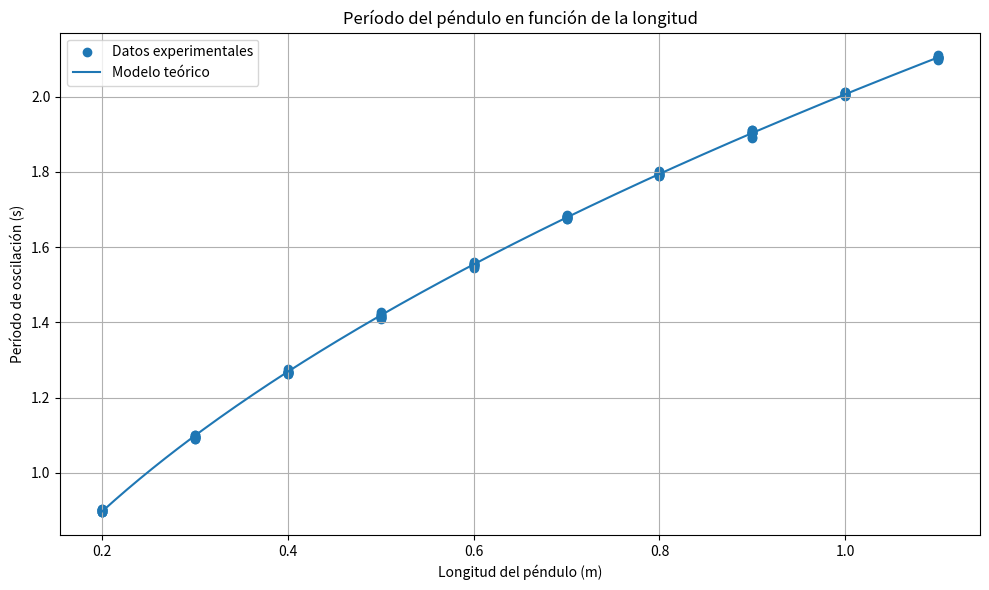
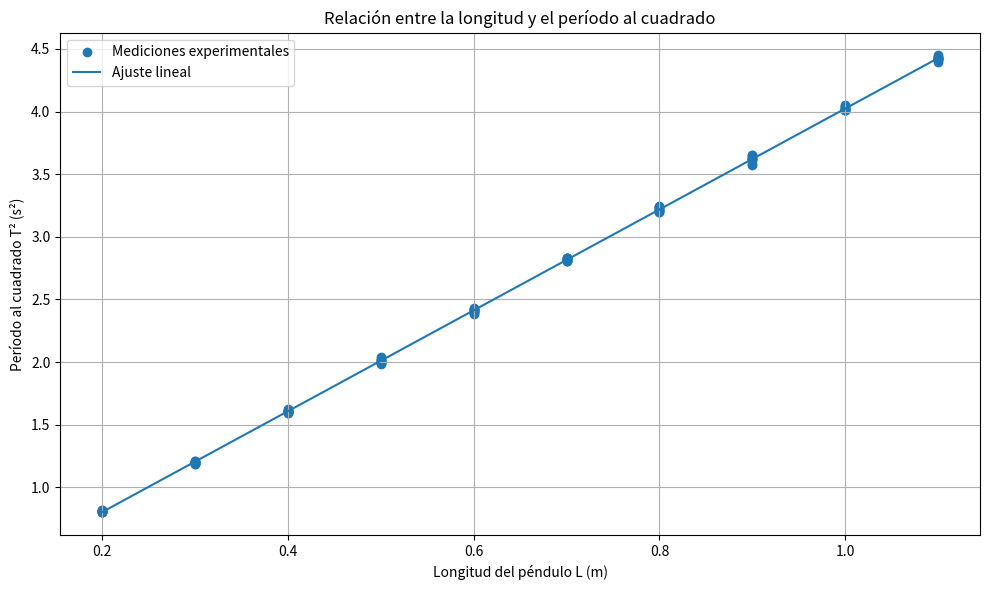
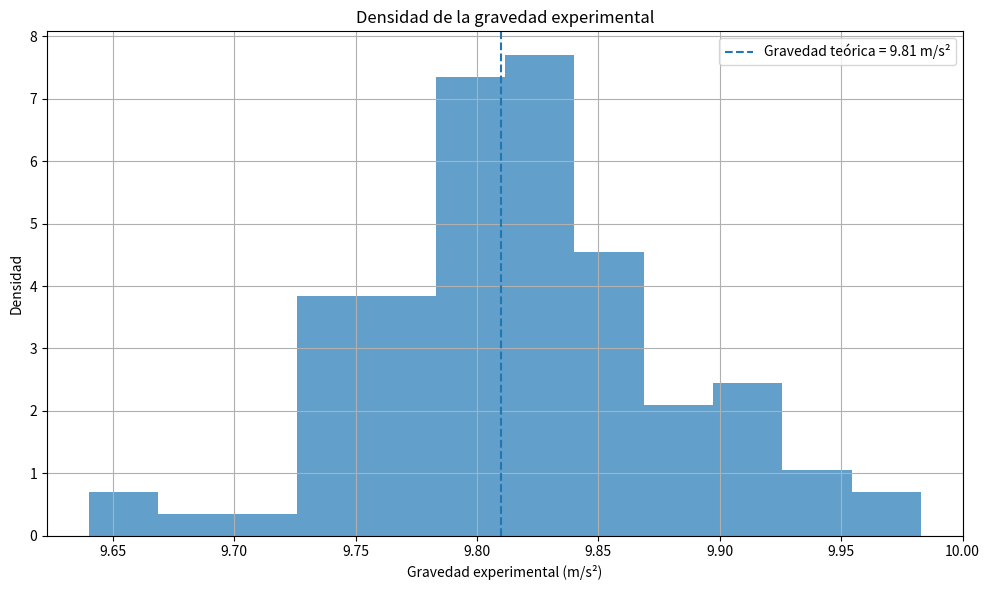
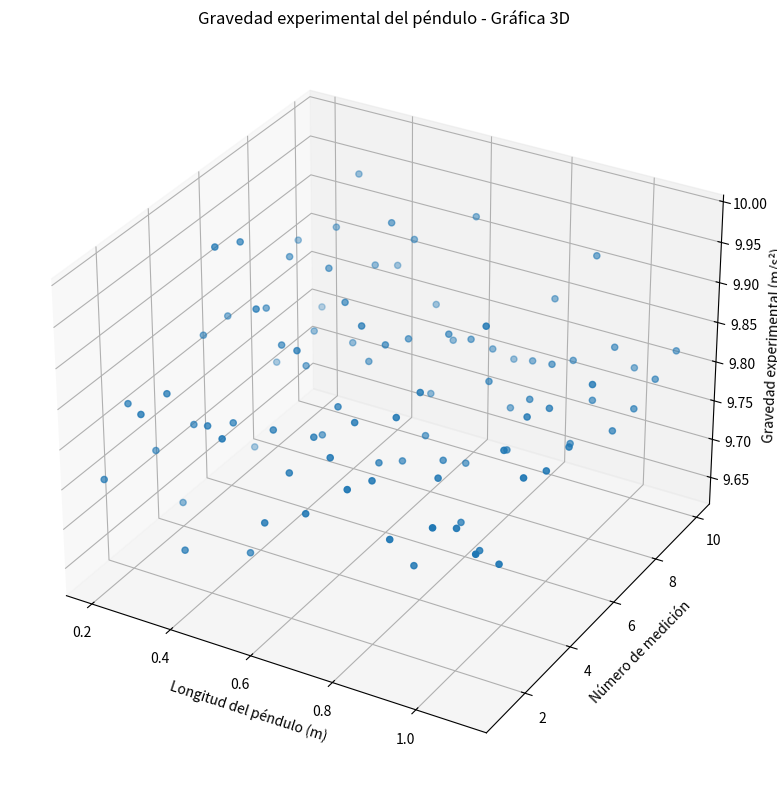

Source code (Python) for these figures, in order:
# ============================================================
#     GRÁFICAS Y VISUALIZACIÓN - EXPERIMENTO DEL PÉNDULO
# ============================================================
#
# Este programa utiliza el dataset generado del experimento
# del péndulo simple para construir cuatro tipos de gráficas:
#
# 1. Gráfica en 2D
# 2. Gráfica de dispersión
# 3. Gráfica de densidad
# 4. Gráfica en 3D
#
# ============================================================


# ============================================================
# 1. IMPORTAR LAS LIBRERÍAS
# ============================================================

# NumPy:
# Se utiliza para realizar cálculos matemáticos.
import numpy as np

# Pandas:
# Se utiliza para trabajar con tablas y datasets.
import pandas as pd

# Matplotlib:
# Se utiliza para crear las gráficas.
import matplotlib.pyplot as plt

# mpl_toolkits:
# Nos permite crear gráficas tridimensionales.
from mpl_toolkits.mplot3d import Axes3D


# ============================================================
# 2. CREAR EL DATASET
# ============================================================

# Valor teórico de la gravedad terrestre.
g = 9.81


# Longitudes utilizadas en el experimento.
longitudes = [
    0.20,
    0.30,
    0.40,
    0.50,
    0.60,
    0.70,
    0.80,
    0.90,
    1.00,
    1.10
]


# Número de mediciones realizadas para cada longitud.
numero_mediciones = 10


# Lista donde vamos a guardar todas las mediciones.
datos = []


# Fijamos una semilla para que los números aleatorios
# sean siempre los mismos.
np.random.seed(42)


# Identificador de cada medición.
ID = 1


# ============================================================
# 3. GENERAR LAS MEDICIONES
# ============================================================

# Recorremos cada longitud del péndulo.
for longitud in longitudes:

    # --------------------------------------------------------
    # Período teórico del péndulo
    #
    # T = 2π √(L/g)
    # --------------------------------------------------------

    periodo_teorico = (
        2 * np.pi * np.sqrt(longitud / g)
    )


    # Realizamos 10 mediciones para cada longitud.
    for medicion in range(1, numero_mediciones + 1):

        # Tiempo teórico de 10 oscilaciones.
        tiempo_teorico = 10 * periodo_teorico


        # Simulamos un pequeño error experimental.
        error = np.random.normal(0, 0.05)


        # Tiempo experimental de 10 oscilaciones.
        tiempo_10 = tiempo_teorico + error


        # Calculamos el período experimental.
        periodo = tiempo_10 / 10


        # Calculamos el período al cuadrado.
        periodo_cuadrado = periodo ** 2


        # Calculamos la gravedad experimental:
        #
        # g = 4π²L/T²

        gravedad = (
            4 * np.pi ** 2 * longitud
        ) / periodo_cuadrado


        # Guardamos todos los datos.
        datos.append([
            ID,
            longitud,
            medicion,
            tiempo_10,
            periodo,
            periodo_cuadrado,
            gravedad
        ])


        # Aumentamos el ID.
        ID += 1


# ============================================================
# 4. CREAR EL DATAFRAME
# ============================================================

dataset = pd.DataFrame(
    datos,
    columns=[
        "ID",
        "Longitud del pendulo (m)",
        "Numero de medicion",
        "Tiempo de 10 oscilaciones (s)",
        "Periodo de oscilacion (s)",
        "Periodo al cuadrado (s²)",
        "Gravedad experimental (m/s²)"
    ]
)


# Redondeamos los valores para que sean más fáciles de leer.
dataset = dataset.round({
    "Longitud del pendulo (m)": 2,
    "Tiempo de 10 oscilaciones (s)": 3,
    "Periodo de oscilacion (s)": 3,
    "Periodo al cuadrado (s²)": 4,
    "Gravedad experimental (m/s²)": 3
})


# ============================================================
# 5. MOSTRAR EL DATASET
# ============================================================

print("\n")
print("=" * 80)
print("       DATASET - EXPERIMENTO DEL PÉNDULO SIMPLE")
print("=" * 80)

print(dataset.to_string(index=False))

print("=" * 80)

print(f"\nNúmero de mediciones: {dataset.shape[0]}")
print(f"Número de variables: {dataset.shape[1]}")


# ============================================================
# 6. GRÁFICA 1 - GRÁFICA EN 2D
# ============================================================
#
# Vamos a representar:
#
# Eje X → Longitud del péndulo
# Eje Y → Período de oscilación
#
# Esto permite observar cómo aumenta el período cuando
# aumenta la longitud del péndulo.
#
# ============================================================


# Creamos una nueva figura.
plt.figure(figsize=(10, 6))


# ------------------------------------------------------------
# Datos experimentales
# ------------------------------------------------------------

plt.scatter(
    dataset["Longitud del pendulo (m)"],
    dataset["Periodo de oscilacion (s)"],
    label="Datos experimentales"
)


# ------------------------------------------------------------
# Curva teórica
# ------------------------------------------------------------

# Creamos muchos valores de longitud para que la curva
# teórica se vea suave.

L_teorica = np.linspace(0.20, 1.10, 200)


# Calculamos el período teórico para cada longitud.

T_teorico = 2 * np.pi * np.sqrt(L_teorica / g)


# Dibujamos la curva teórica.

plt.plot(
    L_teorica,
    T_teorico,
    label="Modelo teórico"
)


# ------------------------------------------------------------
# Títulos y etiquetas
# ------------------------------------------------------------

plt.title(
    "Período del péndulo en función de la longitud"
)

plt.xlabel(
    "Longitud del péndulo (m)"
)

plt.ylabel(
    "Período de oscilación (s)"
)


# Mostramos la leyenda.
plt.legend()


# Activamos la cuadrícula.
plt.grid(True)


# Ajustamos automáticamente los elementos.
plt.tight_layout()


# Mostramos la gráfica.
plt.show()


# ============================================================
# 7. GRÁFICA 2 - GRÁFICA DE DISPERSIÓN
# ============================================================
#
# Vamos a representar:
#
# Eje X → Longitud L
# Eje Y → Período² T²
#
# La ecuación:
#
# T² = (4π²/g)L
#
# indica que T² y L tienen una relación aproximadamente
# lineal.
#
# ============================================================


plt.figure(figsize=(10, 6))


# Creamos la gráfica de dispersión.

plt.scatter(
    dataset["Longitud del pendulo (m)"],
    dataset["Periodo al cuadrado (s²)"],
    label="Mediciones experimentales"
)


# ------------------------------------------------------------
# Línea de tendencia
# ------------------------------------------------------------

# Ajustamos una recta a los datos:
#
# T² = mL + b
#
# np.polyfit encuentra los valores de m y b.

pendiente, intercepto = np.polyfit(
    dataset["Longitud del pendulo (m)"],
    dataset["Periodo al cuadrado (s²)"],
    1
)


# Creamos valores de longitud para dibujar la recta.

L_ajuste = np.linspace(0.20, 1.10, 100)


# Calculamos T² utilizando la recta obtenida.

T2_ajuste = (
    pendiente * L_ajuste
    + intercepto
)


# Dibujamos la línea de tendencia.

plt.plot(
    L_ajuste,
    T2_ajuste,
    label="Ajuste lineal"
)


# ------------------------------------------------------------
# Etiquetas
# ------------------------------------------------------------

plt.title(
    "Relación entre la longitud y el período al cuadrado"
)

plt.xlabel(
    "Longitud del péndulo L (m)"
)

plt.ylabel(
    "Período al cuadrado T² (s²)"
)


plt.legend()

plt.grid(True)

plt.tight_layout()

plt.show()


# ============================================================
# 8. GRÁFICA 3 - GRÁFICA DE DENSIDAD
# ============================================================
#
# Una gráfica de densidad permite observar dónde se concentran
# los valores de nuestros datos.
#
# Aquí vamos a analizar la gravedad experimental.
#
# ============================================================


plt.figure(figsize=(10, 6))


# Utilizamos un histograma para representar la distribución
# de los valores de gravedad experimental.
#
# density=True convierte las cantidades en una densidad
# de probabilidad.

plt.hist(
    dataset["Gravedad experimental (m/s²)"],
    bins=12,
    density=True,
    alpha=0.7
)


# Línea vertical indicando la gravedad teórica.

plt.axvline(
    g,
    linestyle="--",
    label="Gravedad teórica = 9.81 m/s²"
)


# ------------------------------------------------------------
# Etiquetas
# ------------------------------------------------------------

plt.title(
    "Densidad de la gravedad experimental"
)

plt.xlabel(
    "Gravedad experimental (m/s²)"
)

plt.ylabel(
    "Densidad"
)


plt.legend()

plt.grid(True)

plt.tight_layout()

plt.show()


# ============================================================
# 9. GRÁFICA 4 - GRÁFICA EN 3D
# ============================================================
#
# En esta gráfica utilizaremos tres variables:
#
# X → Longitud del péndulo
# Y → Número de medición
# Z → Gravedad experimental
#
# Esto permite observar simultáneamente tres variables.
#
# ============================================================


# Creamos la figura.

fig = plt.figure(figsize=(11, 8))


# Creamos un sistema de ejes tridimensionales.

ax = fig.add_subplot(
    111,
    projection="3d"
)


# ------------------------------------------------------------
# Datos para los tres ejes
# ------------------------------------------------------------

X = dataset[
    "Longitud del pendulo (m)"
]

Y = dataset[
    "Numero de medicion"
]

Z = dataset[
    "Gravedad experimental (m/s²)"
]


# ------------------------------------------------------------
# Crear la gráfica de dispersión 3D
# ------------------------------------------------------------

ax.scatter(
    X,
    Y,
    Z
)


# ------------------------------------------------------------
# Etiquetas de los ejes
# ------------------------------------------------------------

ax.set_xlabel(
    "Longitud del péndulo (m)"
)

ax.set_ylabel(
    "Número de medición"
)

ax.set_zlabel(
    "Gravedad experimental (m/s²)"
)


# Título.

ax.set_title(
    "Gravedad experimental del péndulo - Gráfica 3D"
)


# Mostramos la gráfica.

plt.tight_layout()

plt.show()


# ============================================================
#                         FIN
# ============================================================
